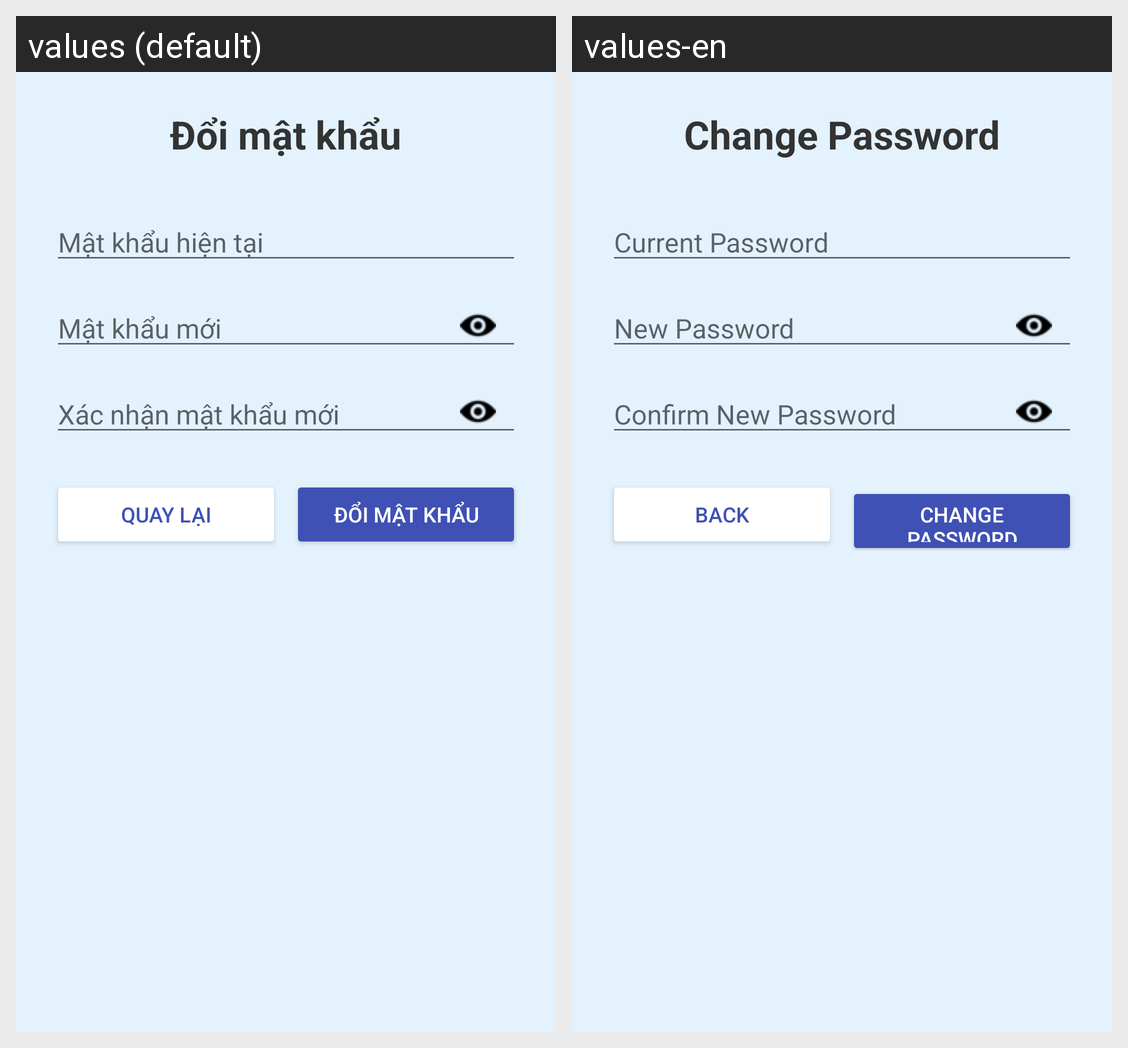

Strings drawn on this Android screen and how each of the app's shown locales translates them:
Android screen res/layout/activity_change_password.xml rendered under 2 locales, left to right: values (default), values-en. Device: Nexus 5 (rendered at 1080×1920; each locale shown at half size, 540×960, under a caption strip naming it); theme Theme.WeatherApp.
Strings drawn on this screen, with the default value and each locale's value (text and hints the layout hard-codes, and strings that could not be matched under every locale, appear in the picture but are not listed):

change_password
  values: Đổi mật khẩu
  values-en: Change Password

current_password
  values: Mật khẩu hiện tại
  values-en: Current Password

new_password
  values: Mật khẩu mới
  values-en: New Password

confirm_new_password
  values: Xác nhận mật khẩu mới
  values-en: Confirm New Password

back
  values: Quay lại
  values-en: Back
